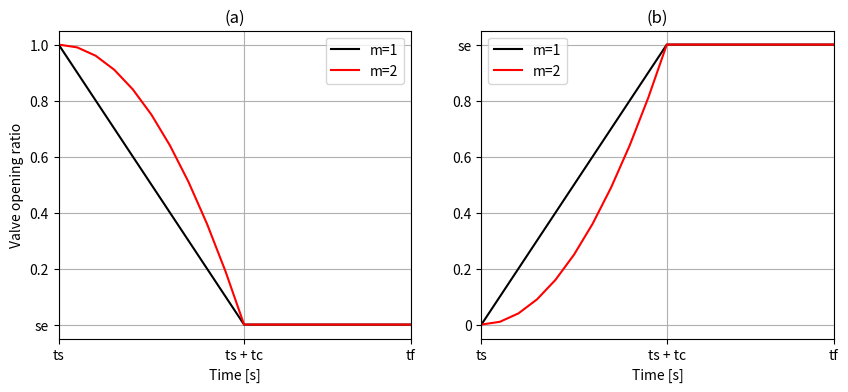

This figure's Python source: (Note: this script raises an exception after producing the figure.)
import numpy as np
import matplotlib.pyplot as plt
def valveclosing(dt, tf, valve_op):
    """Define valve operation curve (percentage open v.s. time)

    Parameters
    ----------
    dt : float
        Time step
    tf : float
        Simulation Time
    valve_op : list
        Contains parameters to define valve operation rule
        valve_op = [tc,ts,se,m]
        tc : the duration takes to close the valve [s]
        ts : closure start time [s]
        se : final open percentage [s]
        m  : closure constant [unitless]

    Returns
    -------
    s : list
        valve operation curve
    """

    [tc,ts,se,m] = valve_op
    tn = int(tf/dt)
    # abrupt closure
    if tc ==0:
        s =  np.array([(1- (i*dt- ts))**1    for i in range(tn)])
        s[s>1] = 1
        s[s<1] = se
    # gradual closure
    else:
        t = np.array([(i*dt- ts)/tc for i in range(tn)])
        t[t>1] = 1
        t[t<0] = 0
        s =  np.array([1 - (1-se)*t[i]**m for i in range(tn)])
        s[s>1] = 1
        s[s<se] = se

    return s


def valveopening(dt, tf, valve_op):
    """Define valve operation curve (percentage open v.s. time)

    Parameters
    ----------
    dt : float
        Time step
    tf : float
        Simulation Time
    valve_op : list
        Contains parameters to define valve operation rule
        valve_op = [tc,ts,se,m]
        tc : the duration takes to close the valve [s]
        ts : closure start time [s]
        se : final open percentage [s]
        m  : closure constant [unitless]

    Returns
    -------
    s : list
        valve operation curve
    """

    [tc,ts,se,m] = valve_op
    tn = int(tf/dt)
    # abrupt opening
    if tc ==0:
        s =  np.array([((i*dt- ts))**1    for i in range(tn)])
        s[s>0] = se
        s[s<0] = 0
    # gradual opening
    else:
        t = np.array([(i*dt- ts)/tc for i in range(tn)])
        t[t>1] = 1
        t[t<0] = 0
        s =  np.array([se* (t[i])**m for i in range(tn)])
        s[s<0] = 0
        s[s>se] = se
    return s

dt = 0.1
tf = 2
t = np.arange(0, tf, dt)

tc = 1 # pump closure period
ts = 0 # pump closure start time
se = 0 # end open percentage

m = 1 # closure constant
valve_op = [tc,ts,se,m]
s1 = valveclosing(dt, tf, valve_op)

m = 2 # closure constant
valve_op = [tc,ts,se,m]
s2 = valveclosing(dt, tf, valve_op)

tc = 1 # pump closure period
ts = 0 # pump closure start time
se = 1 # end open percentage

m = 1 # closure constant
valve_op = [tc,ts,se,m]
s3 = valveopening(dt, tf, valve_op)

m = 2 # closure constant
valve_op = [tc,ts,se,m]
s4 = valveopening(dt, tf, valve_op)

import matplotlib
matplotlib.rcParams['pdf.fonttype'] = 42
fig = plt.figure(figsize=(10,4), dpi=80, facecolor='w', edgecolor='k')
plt.subplot(1, 2, 1)
plt.plot(t,s1,'k-', label='m=1')
plt.plot(t,s2,'r-', label='m=2')
plt.xlim([t[0],t[-1]])
plt.title('(a)')
plt.xticks([0,1,t[-1]],['ts','ts + tc','tf'])
plt.yticks([0,0.2,0.4,0.6,0.8,1.0],['se','0.2','0.4','0.6','0.8','1.0'])
plt.xlabel("Time [s]")
plt.ylabel("Valve opening ratio")
plt.legend(loc='best')
plt.grid(True)

plt.subplot(1, 2, 2)
plt.plot(t,s3,'k-', label='m=1')
plt.plot(t,s4,'r-', label='m=2')
plt.xlim([t[0],t[-1]])
plt.title('(b)')
plt.xticks([0,1,t[-1]],['ts','ts + tc','tf'])
plt.yticks([0,0.2,0.4,0.6,0.8,1.0],['0','0.2','0.4','0.6','0.8','se'])
plt.xlabel("Time [s]")
plt.legend(loc='best')
plt.grid(True)

fig.savefig('./docs/figures/valve_operating.pdf', format='pdf',dpi=500)
